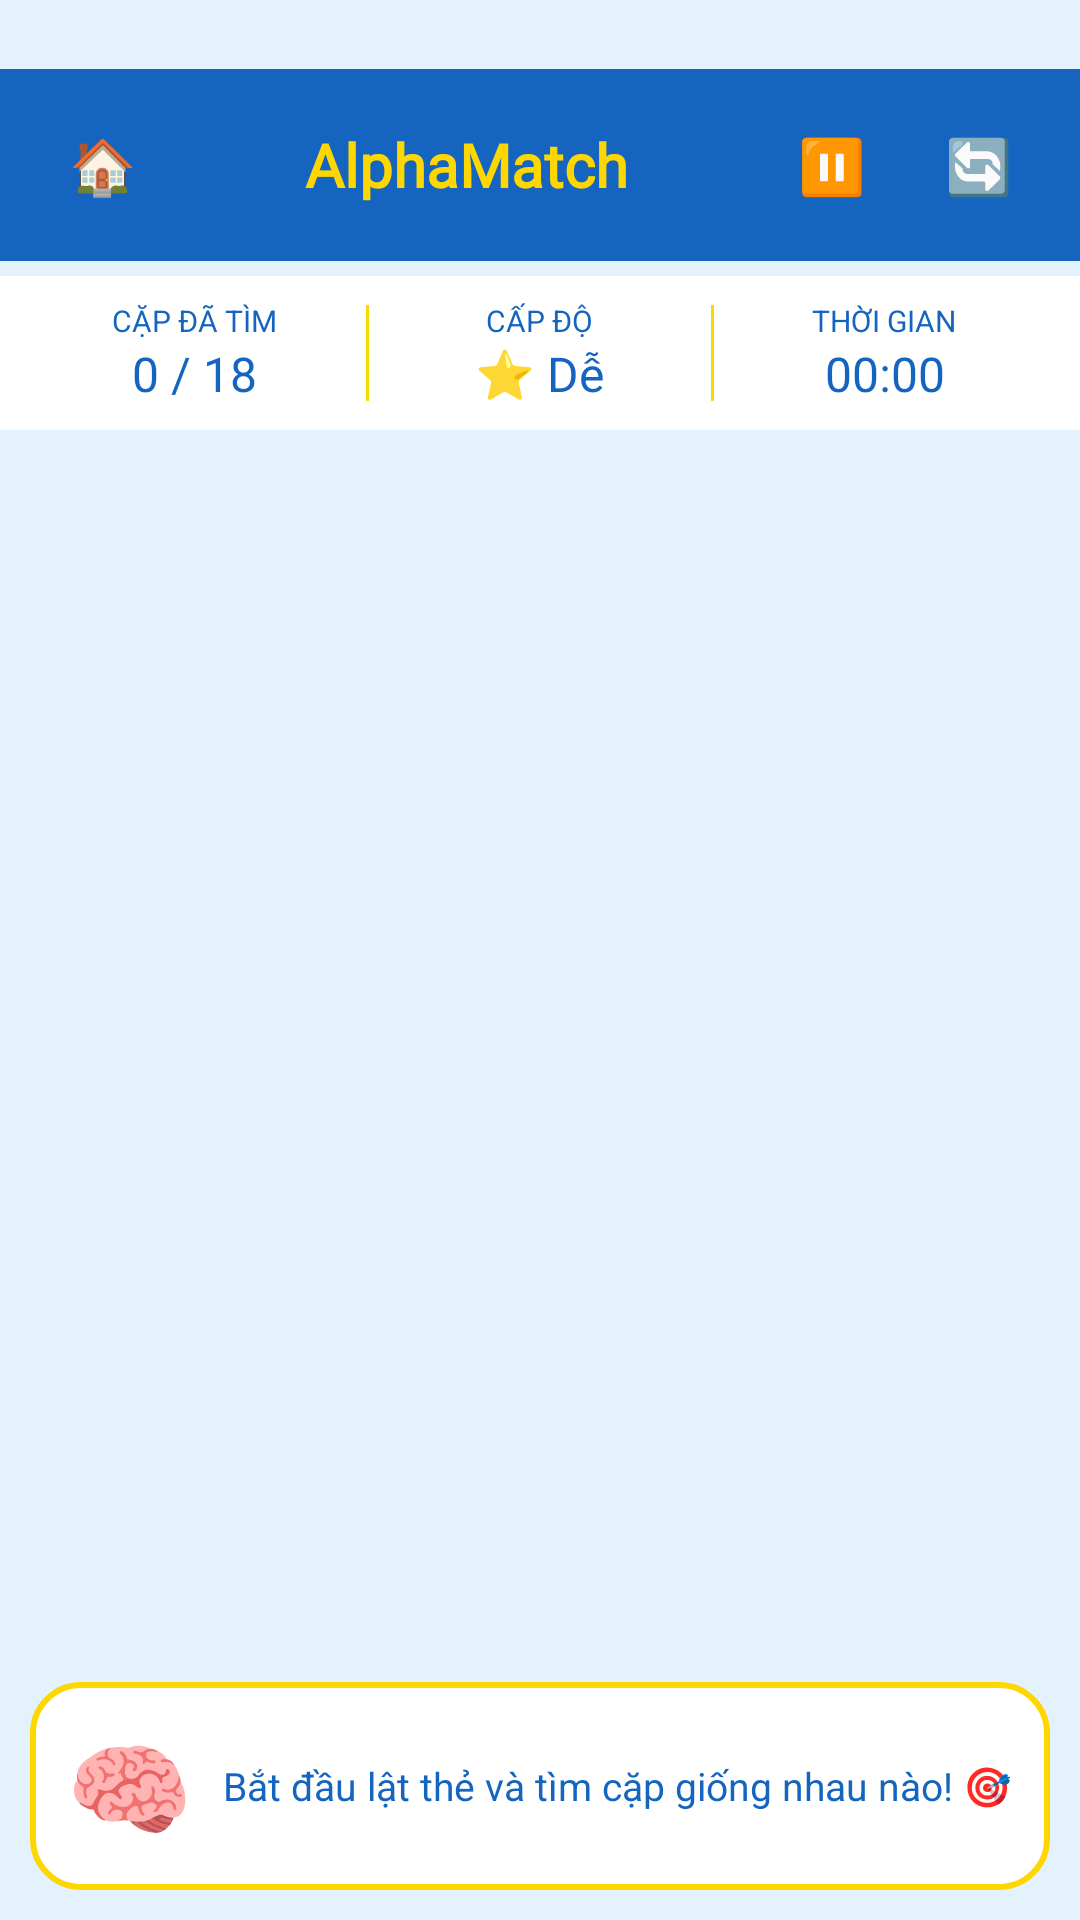

Here is an Android app screen rendered from its layout file. Give the layout XML and the strings, colors and styles it references.
<!-- AndroidManifest.xml: application theme Theme.TwoChar -->
<!-- res/layout/activity_game.xml -->
<?xml version="1.0" encoding="utf-8"?>
<androidx.constraintlayout.widget.ConstraintLayout
    xmlns:android="http://schemas.android.com/apk/res/android"
    xmlns:app="http://schemas.android.com/apk/res-auto"
    xmlns:tools="http://schemas.android.com/tools"
    android:layout_width="match_parent"
    android:layout_height="match_parent"
    android:background="#E3F2FD">

    
    <LinearLayout
        android:id="@+id/headerBar"
        android:layout_width="match_parent"
        android:layout_height="wrap_content"
        android:layout_marginTop="23dp"
        android:background="#1565C0"
        android:gravity="center_vertical"
        android:orientation="horizontal"
        android:padding="12dp"
        app:layout_constraintTop_toTopOf="parent">

        <Button
            android:id="@+id/btnGameHome"
            android:layout_width="44dp"
            android:layout_height="40dp"
            android:background="@drawable/bg_top_btn"
            android:insetLeft="0dp"
            android:insetTop="0dp"
            android:insetRight="0dp"
            android:insetBottom="0dp"
            android:minWidth="0dp"
            android:minHeight="0dp"
            android:padding="0dp"
            android:text="🏠"
            android:textColor="#FFFFFF"
            android:textSize="18sp" />

        <TextView
            android:layout_width="0dp"
            android:layout_height="wrap_content"
            android:layout_weight="1"
            android:fontFamily="@font/baloo2"
            android:gravity="center"
            android:text="AlphaMatch"
            android:textColor="#FFD700"
            android:textSize="20sp"
            android:textStyle="bold" />

        <Button
            android:id="@+id/btnGamePause"
            android:layout_width="44dp"
            android:layout_height="40dp"
            android:layout_marginEnd="5dp"
            android:background="@drawable/bg_top_btn"
            android:insetLeft="0dp"
            android:insetTop="0dp"
            android:insetRight="0dp"
            android:insetBottom="0dp"
            android:minWidth="0dp"
            android:minHeight="0dp"
            android:padding="0dp"
            android:text="⏸"
            android:textColor="#FFFFFF"
            android:textSize="18sp" />

        <Button
            android:id="@+id/btnGameRestart"
            android:layout_width="44dp"
            android:layout_height="40dp"
            android:background="@drawable/bg_top_btn"
            android:insetLeft="0dp"
            android:insetTop="0dp"
            android:insetRight="0dp"
            android:insetBottom="0dp"
            android:minWidth="0dp"
            android:minHeight="0dp"
            android:padding="0dp"
            android:text="🔄"
            android:textColor="#FFFFFF"
            android:textSize="18sp" />
    </LinearLayout>

    
    <LinearLayout
        android:id="@+id/scoreBar"
        android:layout_width="match_parent"
        android:layout_height="wrap_content"
        android:layout_marginTop="5dp"
        android:background="#FFFFFF"
        android:gravity="center"
        android:orientation="horizontal"
        android:paddingHorizontal="12dp"
        android:paddingVertical="8dp"
        app:layout_constraintTop_toBottomOf="@id/headerBar">

        <LinearLayout
            android:layout_width="0dp"
            android:layout_height="wrap_content"
            android:layout_weight="1"
            android:gravity="center"
            android:orientation="vertical">
            <TextView
                android:layout_width="wrap_content"
                android:layout_height="wrap_content"
                android:text="CẶP ĐÃ TÌM"
                android:textColor="#1565C0"
                android:textSize="10sp" />
            <TextView
                android:id="@+id/tvPairCount"
                android:layout_width="wrap_content"
                android:layout_height="wrap_content"
                android:text="0 / 18"
                android:textColor="#1565C0"
                android:textSize="16sp" />
        </LinearLayout>

        <View
            android:layout_width="1dp"
            android:layout_height="32dp"
            android:layout_marginHorizontal="4dp"
            android:background="#FFD700" />

        <LinearLayout
            android:layout_width="0dp"
            android:layout_height="wrap_content"
            android:layout_weight="1"
            android:gravity="center"
            android:orientation="vertical">
            <TextView
                android:layout_width="wrap_content"
                android:layout_height="wrap_content"
                android:text="CẤP ĐỘ"
                android:textColor="#1565C0"
                android:textSize="10sp" />
            <TextView
                android:id="@+id/tvLevel"
                android:layout_width="wrap_content"
                android:layout_height="wrap_content"
                android:text="⭐ Dễ"
                android:textColor="#1565C0"
                android:textSize="16sp" />
        </LinearLayout>

        <View
            android:layout_width="1dp"
            android:layout_height="32dp"
            android:layout_marginHorizontal="4dp"
            android:background="#FFD700" />

        <LinearLayout
            android:layout_width="0dp"
            android:layout_height="wrap_content"
            android:layout_weight="1"
            android:gravity="center"
            android:orientation="vertical">
            <TextView
                android:layout_width="wrap_content"
                android:layout_height="wrap_content"
                android:text="THỜI GIAN"
                android:textColor="#1565C0"
                android:textSize="10sp" />
            <TextView
                android:id="@+id/tvTimer"
                android:layout_width="wrap_content"
                android:layout_height="wrap_content"
                android:text="00:00"
                android:textColor="#1565C0"
                android:textSize="16sp" />
        </LinearLayout>
    </LinearLayout>

    <GridView
        android:id="@+id/grvGame"
        android:layout_width="0dp"
        android:layout_height="0dp"
        android:layout_marginStart="5dp"
        android:layout_marginTop="5dp"
        android:layout_marginEnd="5dp"
        android:clipToPadding="false"
        android:gravity="center"
        android:horizontalSpacing="3dp"
        android:stretchMode="columnWidth"
        android:verticalSpacing="3dp"
        app:layout_constraintBottom_toTopOf="@id/mascotBox"
        app:layout_constraintEnd_toEndOf="parent"
        app:layout_constraintStart_toStartOf="parent"
        app:layout_constraintTop_toBottomOf="@id/scoreBar" />

    <LinearLayout
        android:id="@+id/mascotBox"
        android:layout_width="match_parent"
        android:layout_height="wrap_content"
        android:layout_margin="10dp"
        android:background="@drawable/bg_mascot_box"
        android:gravity="center_vertical"
        android:orientation="horizontal"
        android:padding="12dp"
        app:layout_constraintBottom_toBottomOf="parent"
        tools:layout_editor_absoluteX="10dp">

        <TextView
            android:layout_width="wrap_content"
            android:layout_height="wrap_content"
            android:layout_marginEnd="10dp"
            android:text="🧠"
            android:textSize="34sp" />

        <TextView
            android:id="@+id/tvMascotMsg"
            android:layout_width="0dp"
            android:layout_height="wrap_content"
            android:layout_weight="1"
            android:lineSpacingExtra="2dp"
            android:text="Bắt đầu lật thẻ và tìm cặp giống nhau nào! 🎯"
            android:textColor="#1565C0"
            android:textSize="13sp" />
    </LinearLayout>

</androidx.constraintlayout.widget.ConstraintLayout>
<!-- resources referenced by this layout -->
<resources>
  <!-- drawable bg_mascot_box (drawable) -->
  <?xml version="1.0" encoding="utf-8"?>
  <shape xmlns:android="http://schemas.android.com/apk/res/android"
      android:shape="rectangle">
      <solid android:color="#FFFFFF"/>
      <stroke android:width="2dp" android:color="#FFD700"/>
      <corners android:radius="16dp"/>
  </shape>
  <style name="Theme.TwoChar" parent="Base.Theme.TwoChar" />
  <style name="Base.Theme.TwoChar" parent="Theme.Material3.DayNight.NoActionBar">
          
          
      </style>
</resources>
